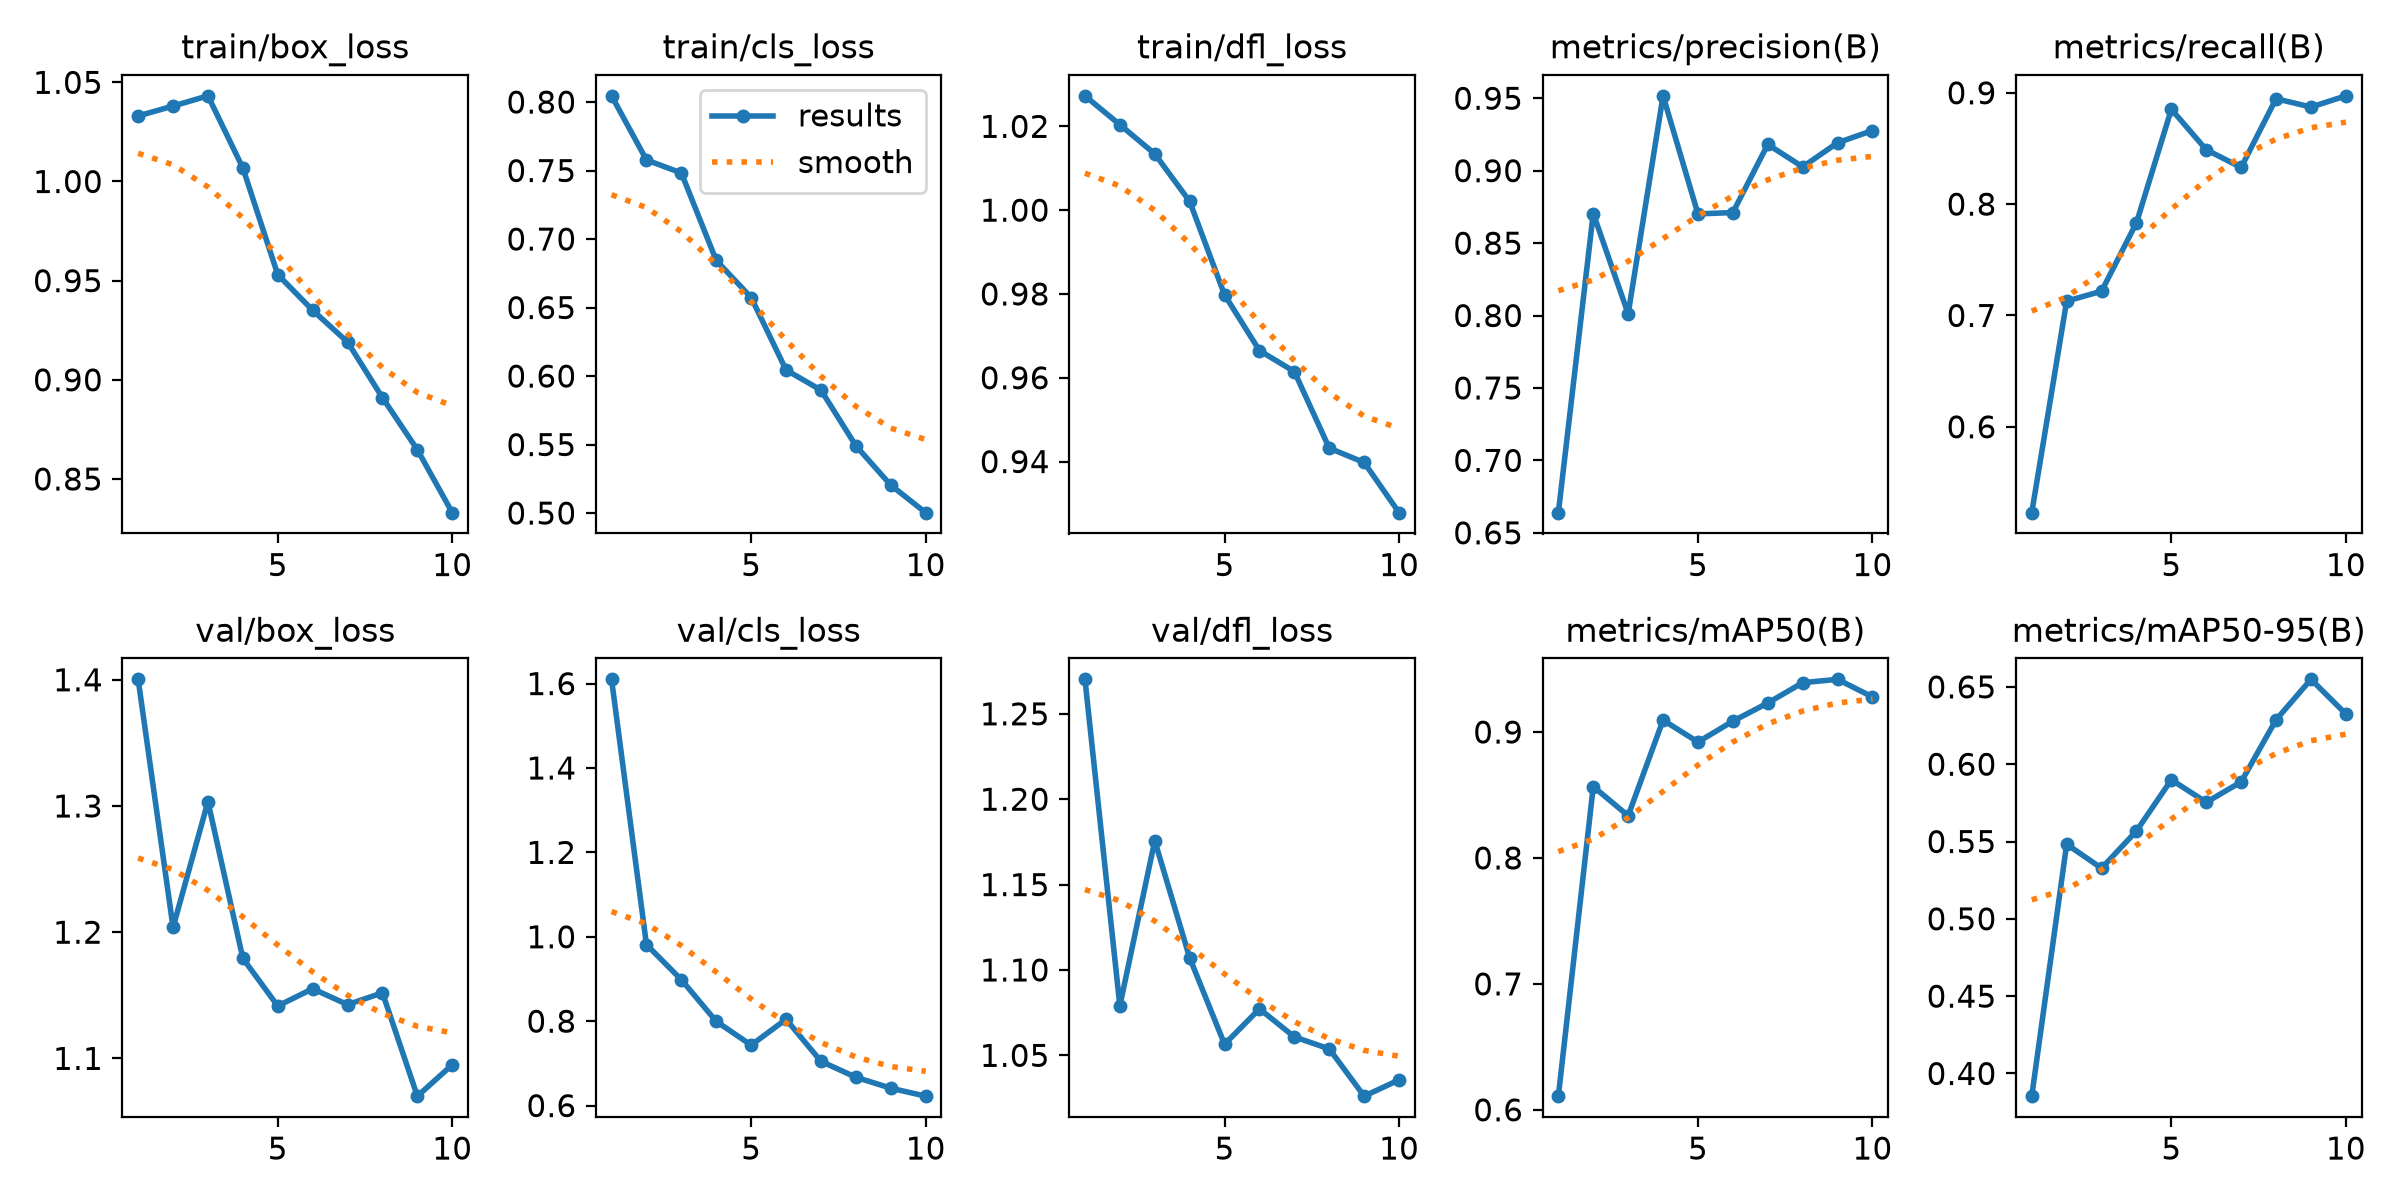

Values plotted in this chart, from the file beside it:
epoch, time, train/box_loss, train/cls_loss, train/dfl_loss, metrics/precision(B), metrics/recall(B), metrics/mAP50(B), metrics/mAP50-95(B), val/box_loss, val/cls_loss, val/dfl_loss, lr/pg0, lr/pg1, lr/pg2
1, 138.2, 1.033, 0.8045, 1.027, 0.6639, 0.5229, 0.6109, 0.3853, 1.4, 1.61, 1.27, 0.0003252, 0.0003252, 0.0678
2, 272.3, 1.038, 0.7578, 1.02, 0.8704, 0.7129, 0.8567, 0.5483, 1.204, 0.9814, 1.079, 0.0005933, 0.0005933, 0.03474
3, 400, 1.043, 0.7482, 1.013, 0.8012, 0.7218, 0.8335, 0.5327, 1.303, 0.8982, 1.176, 0.0007955, 0.0007955, 0.001608
4, 526.8, 1.007, 0.6844, 1.002, 0.9517, 0.7832, 0.9094, 0.5568, 1.179, 0.7995, 1.107, 0.000703, 0.000703, 0.000703
5, 671.5, 0.953, 0.6573, 0.9798, 0.8701, 0.8852, 0.8921, 0.5899, 1.142, 0.7433, 1.056, 0.000604, 0.000604, 0.000604
6, 927.6, 0.9351, 0.6044, 0.9665, 0.8711, 0.8488, 0.9086, 0.5754, 1.155, 0.8044, 1.077, 0.000505, 0.000505, 0.000505
7, 1119, 0.919, 0.5897, 0.9615, 0.9181, 0.8329, 0.923, 0.5886, 1.143, 0.7048, 1.061, 0.000406, 0.000406, 0.000406
8, 1267, 0.891, 0.5491, 0.9432, 0.9026, 0.8947, 0.9392, 0.6287, 1.152, 0.6672, 1.054, 0.000307, 0.000307, 0.000307
9, 1440, 0.8648, 0.5204, 0.9398, 0.9193, 0.8872, 0.9418, 0.6549, 1.07, 0.6412, 1.026, 0.000208, 0.000208, 0.000208
10, 1563, 0.833, 0.5003, 0.9278, 0.9277, 0.8973, 0.9278, 0.6325, 1.095, 0.6223, 1.036, 0.000109, 0.000109, 0.000109
